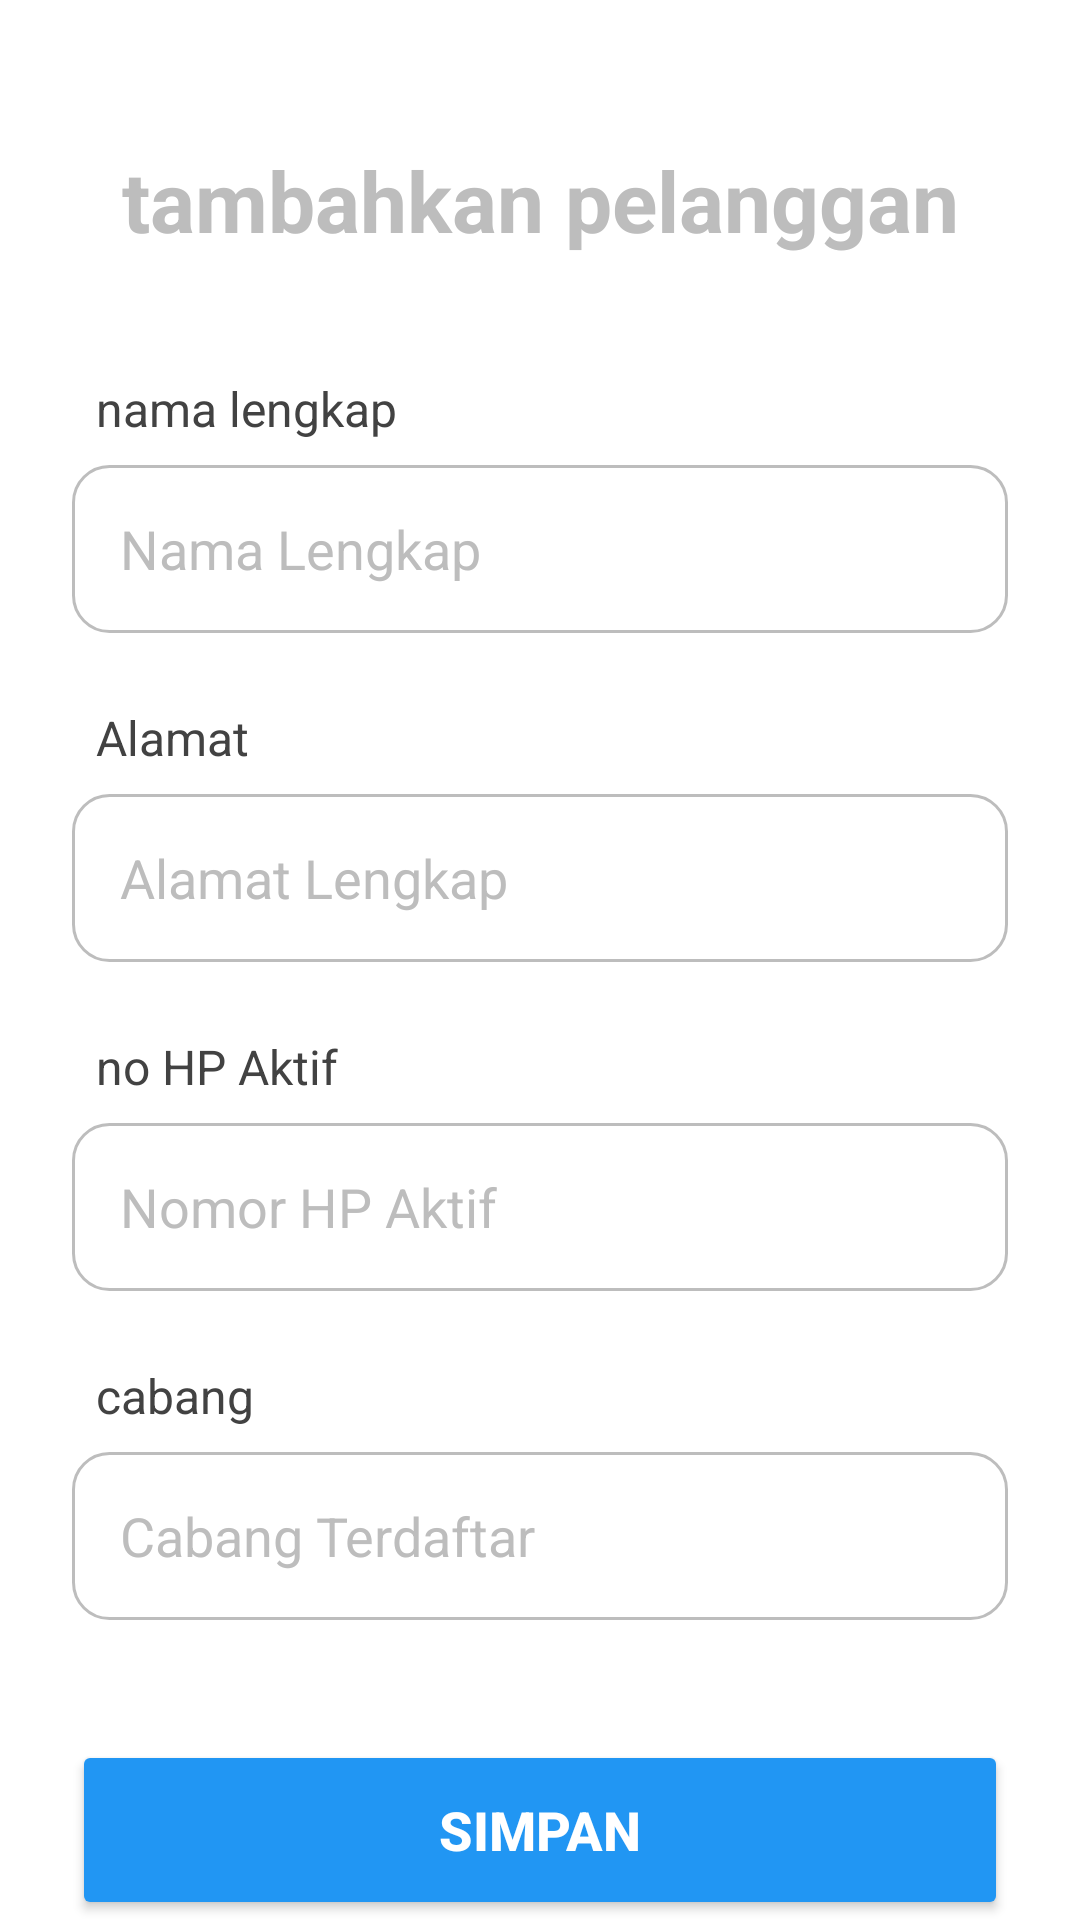

Write the Android layout XML for this screen, with the resource values it uses.
<!-- AndroidManifest.xml: application theme Theme.Laundry -->
<!-- res/layout/activity_tambah_pelanggan.xml -->
<?xml version="1.0" encoding="utf-8"?>
<androidx.constraintlayout.widget.ConstraintLayout xmlns:android="http://schemas.android.com/apk/res/android"
    xmlns:app="http://schemas.android.com/apk/res-auto"
    xmlns:tools="http://schemas.android.com/tools"
    android:id="@+id/main"
    android:layout_width="match_parent"
    android:layout_height="match_parent"
    android:background="@color/white"
    tools:context=".Pelanggan.Tambah_pelangganActivity">

    <TextView
        android:id="@+id/tvtambahkan_pelanggan"
        android:layout_width="match_parent"
        android:layout_height="wrap_content"
        android:textStyle="bold"
        android:text="@string/tambahkanpelanggan"
        android:gravity="center"
        android:textColor="@color/grey_medium"
        android:textSize="28sp"
        android:layout_marginTop="48dp"
        app:layout_constraintTop_toTopOf="parent" />

    <TextView
        android:id="@+id/namalengkap"
        android:layout_width="wrap_content"
        android:layout_height="wrap_content"
        android:layout_marginStart="32dp"
        android:layout_marginTop="40dp"
        android:text="@string/namalengkap"
        android:textColor="@color/grey_text_dark"
        android:textSize="16sp"
        app:layout_constraintStart_toStartOf="parent"
        app:layout_constraintTop_toBottomOf="@id/tvtambahkan_pelanggan" />

    <EditText
        android:id="@+id/etnama_lengkap"
        android:layout_width="0dp"
        android:layout_height="56dp"
        android:layout_marginTop="8dp"
        android:layout_marginStart="24dp"
        android:layout_marginEnd="24dp"
        android:background="@drawable/rounded_edittext"
        android:hint="Nama Lengkap"
        android:paddingStart="16dp"
        android:paddingEnd="16dp"
        android:textColor="@color/grey_text_dark"
        android:textColorHint="@color/grey_medium"
        app:layout_constraintTop_toBottomOf="@id/namalengkap"
        app:layout_constraintStart_toStartOf="parent"
        app:layout_constraintEnd_toEndOf="parent"
        android:inputType="textCapWords"/>

    <TextView
        android:id="@+id/alamat"
        android:layout_width="wrap_content"
        android:layout_height="wrap_content"
        android:layout_marginTop="24dp"
        android:layout_marginStart="32dp"
        android:text="@string/Mamat"
        android:textColor="@color/grey_text_dark"
        android:textSize="16sp"
        app:layout_constraintTop_toBottomOf="@id/etnama_lengkap"
        app:layout_constraintStart_toStartOf="parent" />

    <EditText
        android:id="@+id/etalamat"
        android:layout_width="0dp"
        android:layout_height="56dp"
        android:layout_marginTop="8dp"
        android:layout_marginStart="24dp"
        android:layout_marginEnd="24dp"
        android:hint="Alamat Lengkap"
        android:paddingStart="16dp"
        android:paddingEnd="16dp"
        android:background="@drawable/rounded_edittext"
        android:textColor="@color/grey_text_dark"
        android:textColorHint="@color/grey_medium"
        app:layout_constraintTop_toBottomOf="@id/alamat"
        app:layout_constraintStart_toStartOf="parent"
        app:layout_constraintEnd_toEndOf="parent"
        android:inputType="textMultiLine"/>

    <TextView
        android:id="@+id/NoHp"
        android:layout_width="wrap_content"
        android:layout_height="wrap_content"
        android:layout_marginTop="24dp"
        android:layout_marginStart="32dp"
        android:text="@string/nomer"
        android:textColor="@color/grey_text_dark"
        android:textSize="16sp"
        app:layout_constraintTop_toBottomOf="@id/etalamat"
        app:layout_constraintStart_toStartOf="parent" />

    <EditText
        android:id="@+id/etNoHp"
        android:layout_width="0dp"
        android:layout_height="56dp"
        android:layout_marginTop="8dp"
        android:layout_marginStart="24dp"
        android:layout_marginEnd="24dp"
        android:background="@drawable/rounded_edittext"
        android:inputType="phone"
        android:hint="Nomor HP Aktif"
        android:paddingStart="16dp"
        android:paddingEnd="16dp"
        android:textColor="@color/grey_text_dark"
        android:textColorHint="@color/grey_medium"
        app:layout_constraintTop_toBottomOf="@id/NoHp"
        app:layout_constraintStart_toStartOf="parent"
        app:layout_constraintEnd_toEndOf="parent"/>

    <TextView
        android:id="@+id/cabang"
        android:layout_width="wrap_content"
        android:layout_height="wrap_content"
        android:layout_marginTop="24dp"
        android:layout_marginStart="32dp"
        android:text="@string/cabang"
        android:textColor="@color/grey_text_dark"
        android:textSize="16sp"
        app:layout_constraintTop_toBottomOf="@id/etNoHp"
        app:layout_constraintStart_toStartOf="parent" />

    <EditText
        android:id="@+id/etcabang"
        android:layout_width="0dp"
        android:layout_height="56dp"
        android:layout_marginTop="8dp"
        android:layout_marginStart="24dp"
        android:layout_marginEnd="24dp"
        android:background="@drawable/rounded_edittext"
        android:hint="Cabang Terdaftar"
        android:paddingStart="16dp"
        android:paddingEnd="16dp"
        android:textColor="@color/grey_text_dark"
        android:textColorHint="@color/grey_medium"
        app:layout_constraintTop_toBottomOf="@id/cabang"
        app:layout_constraintStart_toStartOf="parent"
        app:layout_constraintEnd_toEndOf="parent"/>

    <Button
        android:id="@+id/btsimpanpelanggan"
        android:layout_width="0dp"
        android:layout_height="60dp"
        android:layout_marginTop="40dp"
        android:layout_marginStart="24dp"
        android:layout_marginEnd="24dp"
        android:text="@string/button_simpan"
        android:textColor="@color/white"
        android:backgroundTint="@color/blue_status"
        app:cornerRadius="12dp"
        android:textSize="18sp"
        android:textStyle="bold"
        app:layout_constraintStart_toStartOf="parent"
        app:layout_constraintEnd_toEndOf="parent"
        app:layout_constraintTop_toBottomOf="@+id/etcabang" />

</androidx.constraintlayout.widget.ConstraintLayout>
<!-- resources referenced by this layout -->
<resources>
  <color name="blue_status">#2196F3</color>
  <color name="grey_medium">#BDBDBD</color>
  <color name="grey_text_dark">#424242</color>
  <color name="white">#FFFFFFFF</color>
  <!-- drawable rounded_edittext (drawable) -->
  <?xml version="1.0" encoding="utf-8"?>
  <shape xmlns:android="http://schemas.android.com/apk/res/android">
      <stroke
          android:width="1dp"
          android:color="@color/grey_medium" /> <corners android:radius="12dp" /> <padding
      android:left="10dp"
      android:top="10dp"
      android:right="10dp"
      android:bottom="10dp" />
  </shape>
  <string name="Mamat">Alamat</string>
  <string name="button_simpan">simpan</string>
  <string name="cabang">cabang</string>
  <string name="namalengkap">nama lengkap</string>
  <string name="nomer">no HP Aktif</string>
  <string name="tambahkanpelanggan">tambahkan pelanggan</string>
  <style name="Theme.Laundry" parent="Base.Theme.Laundry" />
  <style name="Base.Theme.Laundry" parent="Theme.Material3.DayNight.NoActionBar">
          <item name="colorPrimary">@color/orange_primary</item>
          <item name="colorPrimaryVariant">@color/orange_dark</item>
          <item name="colorOnPrimary">@color/white</item>
          <item name="colorSecondary">@color/orange_primary</item>
          <item name="colorSecondaryVariant">@color/orange_dark</item>
          <item name="colorOnSecondary">@color/white</item>
          <item name="android:statusBarColor">?attr/colorPrimaryVariant</item>
      </style>
  <color name="orange_primary">#FF5722</color>
  <color name="orange_dark">#E64A19</color>
</resources>
